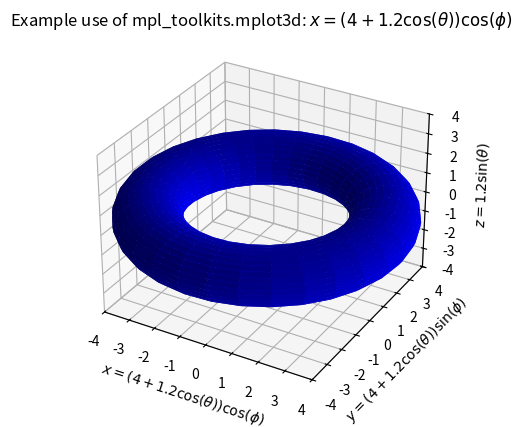

The matplotlib source for this figure:
#!/usr/bin/env python3
"""
Adapted from matplotlib Plotting Cookbook
"""

from mpl_toolkits.mplot3d import Axes3D
import matplotlib.pyplot as plt
import numpy as np

fig = plt.figure()
ax = fig.add_subplot(111, projection='3d')

angle = np.linspace(0, 2*np.pi, 32)
theta, phi = np.meshgrid(angle, angle)

R = 4
r = 1.2


x = (R + r*np.cos(theta))*np.cos(phi)
y = (R + r*np.cos(theta))*np.sin(phi)
z = r*np.sin(theta)

ax.set_xlim3d(-R, R)
ax.set_ylim3d(-R, R)
ax.set_zlim3d(-R, R)
ax.set_zlabel(r"$z = {}\sin(\theta)$".format(r))
ax.plot_surface(x, y, z,  rstride=1, cstride=1, color='b')


plt.title(r"Example use of mpl_toolkits.mplot3d: $x = ({} + {}\cos(\theta))\cos(\phi)$".format(R,r))
plt.xlabel(r"$x = ({} + {}\cos(\theta))\cos(\phi)$".format(R,r))
plt.ylabel(r"$y = ({} + {}\cos(\theta))\sin(\phi)$".format(R,r))
#plt.zlabel(r"$z = {}\sin(\theta)".format(r))

plt.show()

